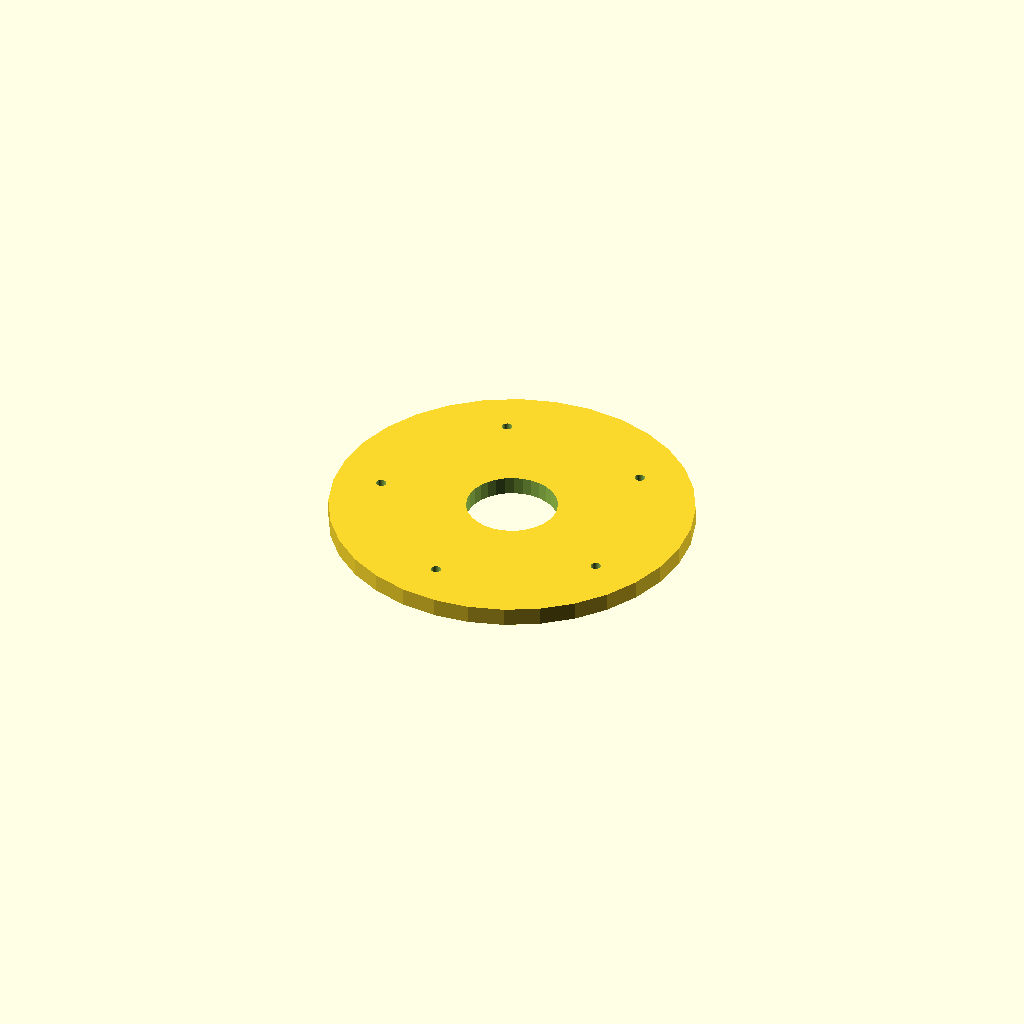
Cell 1 — every parameter at its default value.
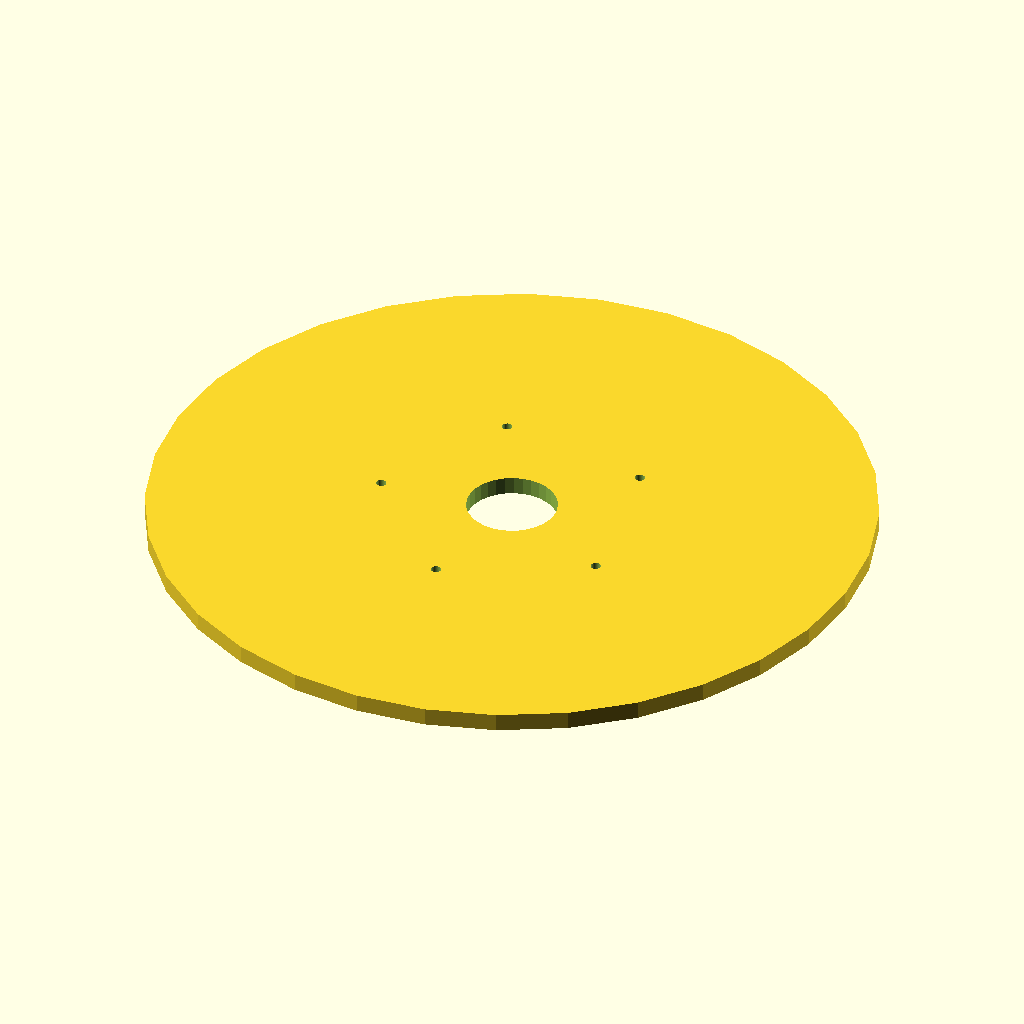
Cell 2: flange_d = 240 (everything else at default).
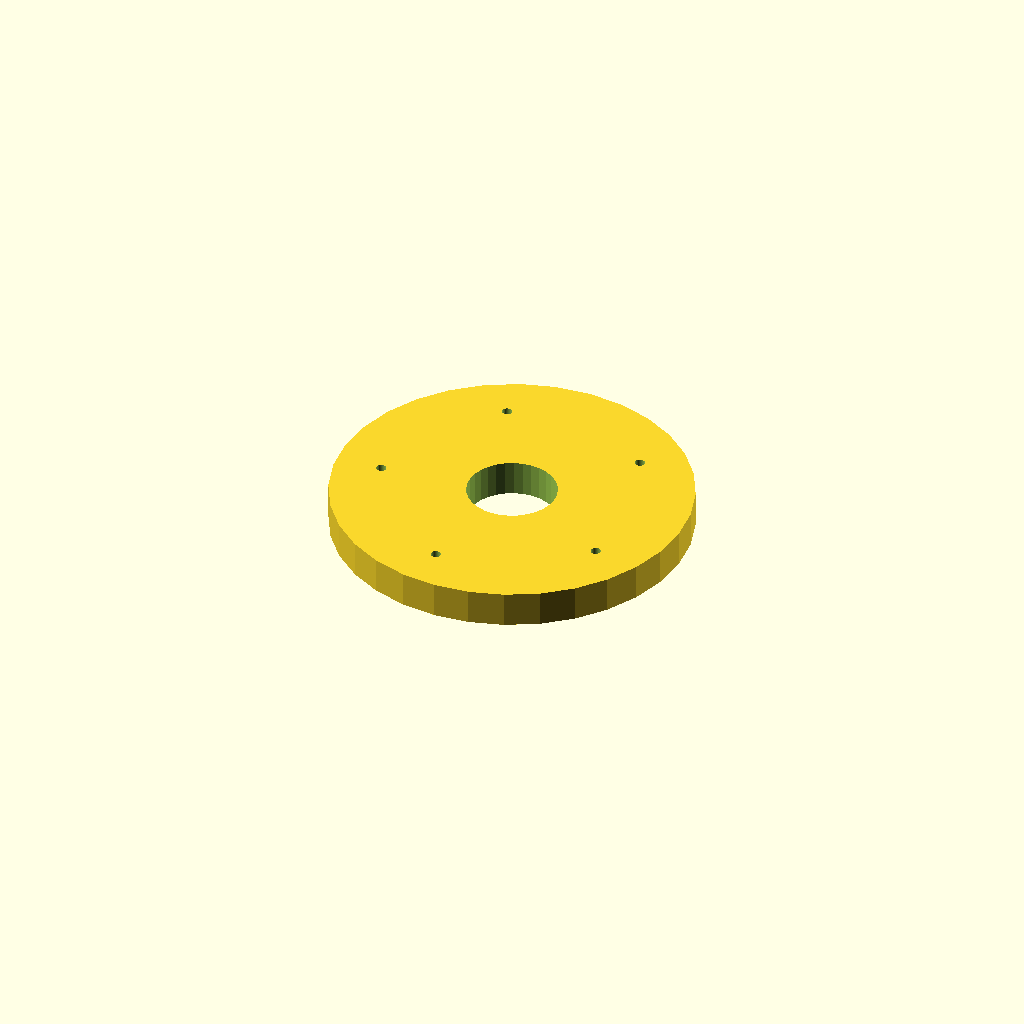
Cell 3 — thickness set to 12, the other parameters unchanged.
One fixed orthographic camera (rotation 55°, 0°, 25°; colour scheme Cornfield) for every cell.
Source of the model, optional_data/data/place1/boltcircles/part_0062.scad:
$fn = 32;

// ----------------------------------------------------------------------
// Flange Ø120 x 6
// 5 holes on a Ø88.8 bolt circle, bolted joints
// ----------------------------------------------------------------------

// --- parameters (mm) ---
flange_d = 120;  // outside diameter of the flange
thickness = 6;   // flange thickness
holes = 5;       // number of bolt holes
pcd = 88.8;      // bolt circle diameter
start_deg = 45;  // angle of the first hole, from +X
hole_d = 3.4;    // bolt hole diameter
bore_d = 30;     // central through bore
hub_d = 40;      // hub outside diameter
hub_h = 0;       // hub height above the flange face (0 = no hub)

// --- derived feature positions (mm) ---
height = thickness + hub_h;  // = 6   overall height of the part
pcd_r = pcd / 2;             // = 44.4   bolt circle radius
hole_step = 360 / holes;     // = 72   angular pitch
feature_centers = [
  [pcd_r * cos(start_deg + 0 * hole_step), pcd_r * sin(start_deg + 0 * hole_step)],
  [pcd_r * cos(start_deg + 1 * hole_step), pcd_r * sin(start_deg + 1 * hole_step)],
  [pcd_r * cos(start_deg + 2 * hole_step), pcd_r * sin(start_deg + 2 * hole_step)],
  [pcd_r * cos(start_deg + 3 * hole_step), pcd_r * sin(start_deg + 3 * hole_step)],
  [pcd_r * cos(start_deg + 4 * hole_step), pcd_r * sin(start_deg + 4 * hole_step)]
];   // bolt hole centres on the pitch circle

// flange disc, every hole and the bore cut straight through
difference() {
  union() {
    cylinder(d = flange_d, h = thickness);
  }
  translate([0, 0, -1]) cylinder(d = bore_d, h = height + 2);  // bore, through
  for (centre = feature_centers)
    translate([centre[0], centre[1], -1]) cylinder(d = hole_d, h = thickness + 2);
}
Customizer parameters (derived from the source; name, type, default, range or options):
flange_d: number, default 120
thickness: number, default 6
holes: number, default 5
pcd: number, default 88.8
start_deg: number, default 45
hole_d: number, default 3.4
bore_d: number, default 30
hub_d: number, default 40
hub_h: number, default 0
